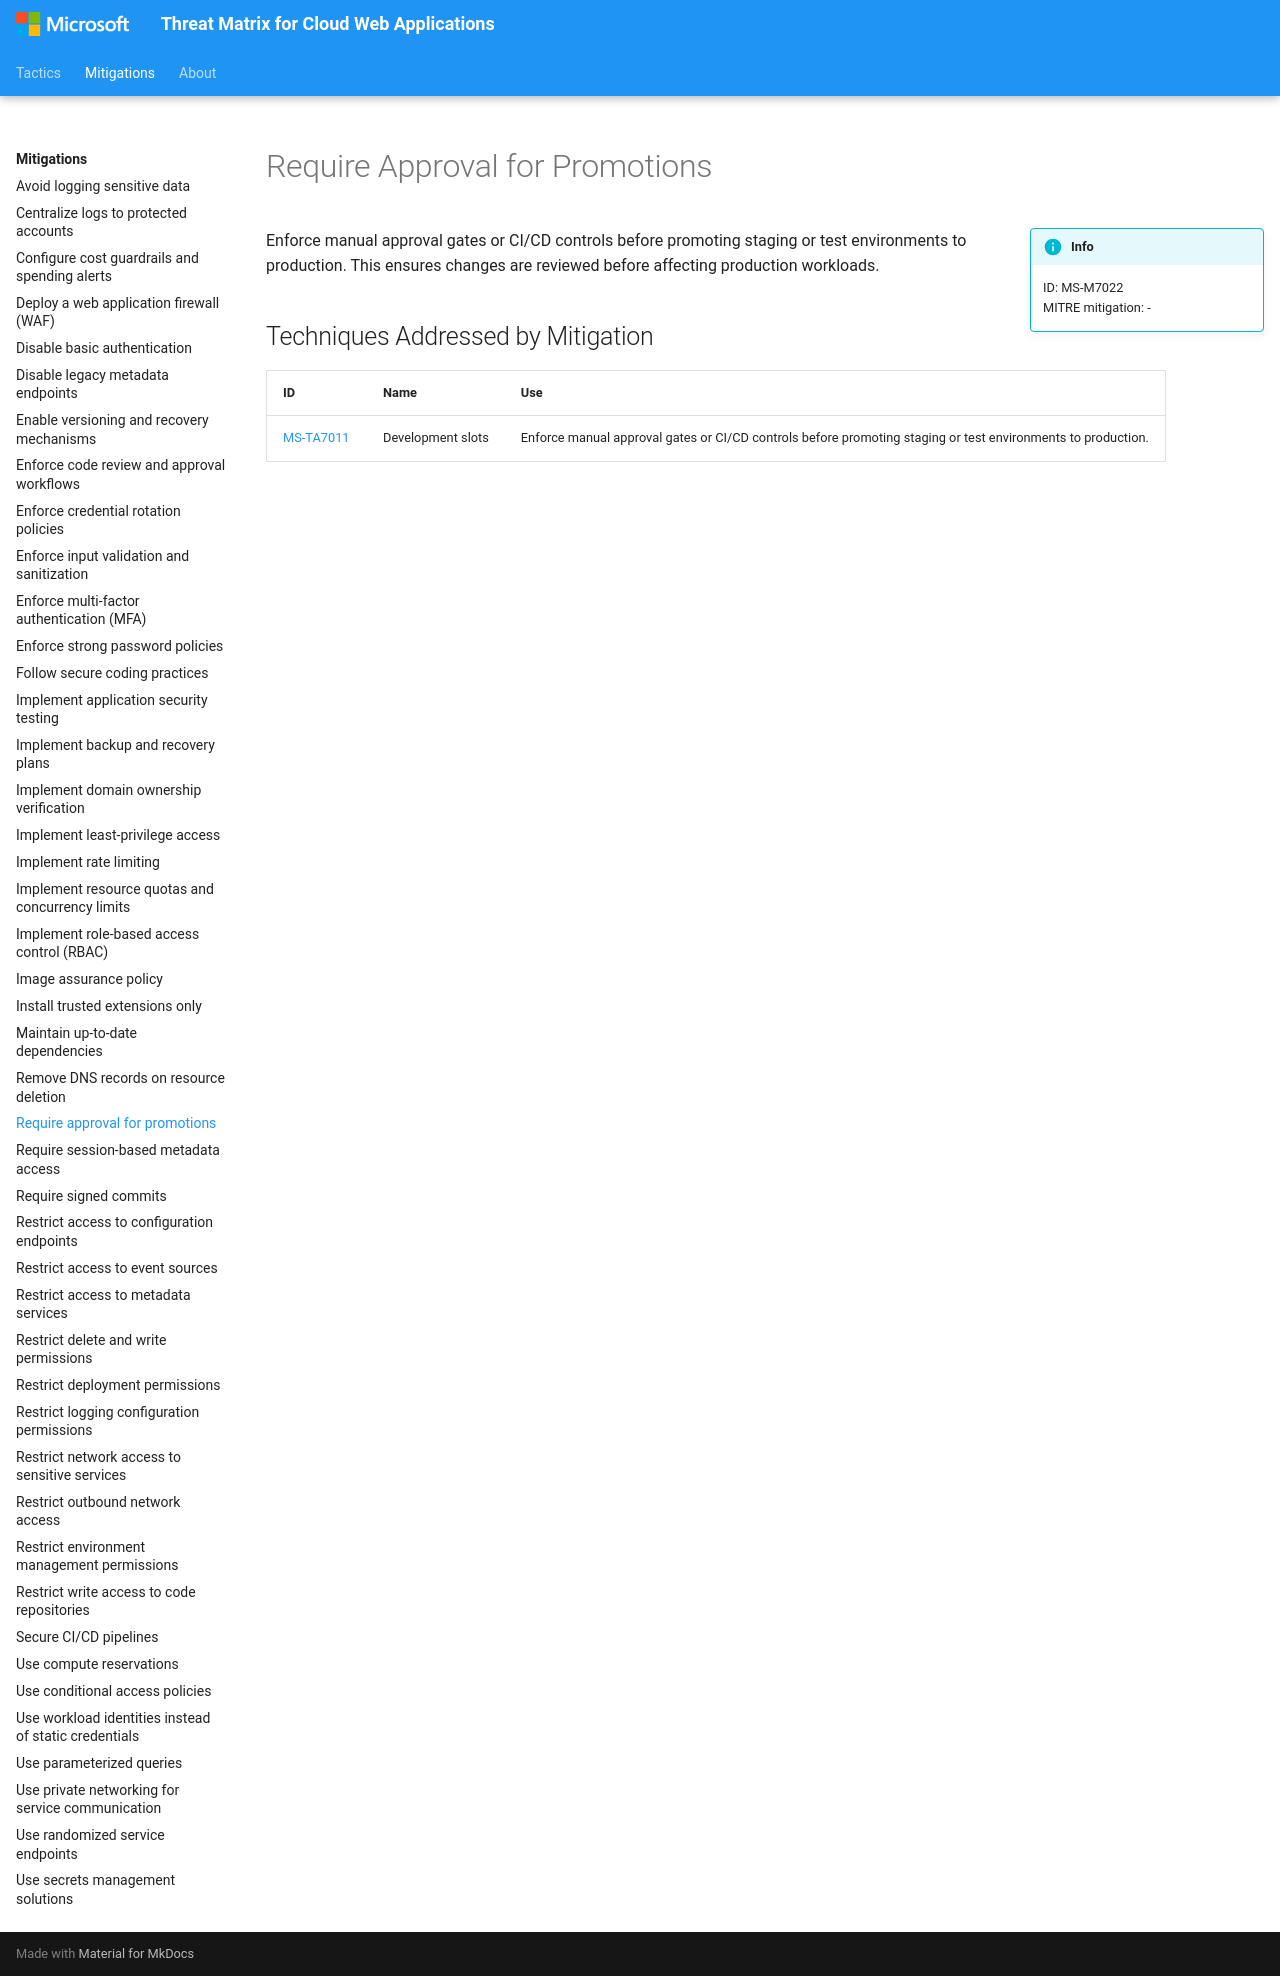

repository: microsoft/Threat-Matrix-for-Cloud-Web-Applications · page: mitigations/Require approval for promotions/index.html · generator: mkdocs

---
hide:
  - toc
  - footer
---

# Require Approval for Promotions

!!! info inline end
    ID: MS-M7022<br>
    MITRE mitigation: -

Enforce manual approval gates or CI/CD controls before promoting staging or test environments to production. This ensures changes are reviewed before affecting production workloads.

## Techniques Addressed by Mitigation

|ID|Name|Use|
|--|----------|-----------|
|[MS-TA7011](../techniques/Development%20slots.md)|Development slots|Enforce manual approval gates or CI/CD controls before promoting staging or test environments to production.|
